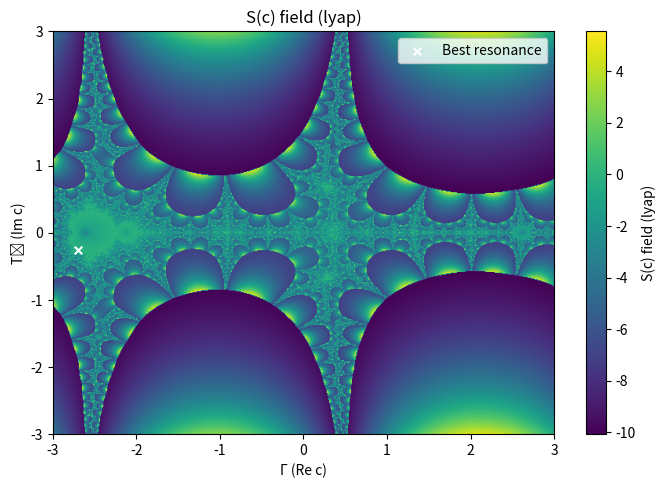

Here is the Python script that generated this plot: (Note: this script raises an exception after producing the figure.)
# Triaxial Resonance Probe search for the sine-family parameter map
# [redacted]
# Model: f_c(z) = alpha * sin(z) + c, scanned over c-plane; "potential" is chosen scalar per parameter
#
# How it works:
# 1) We explore the parameter plane (c = Γ + i Ta) by iterating the critical orbit z0 = π/2 for each c.
# 2) For each c we compute a scalar field S(c): either smoothed escape-time or Lyapunov exponent.
# 3) We then sweep a small equilateral triangle ("Triaxial Resonance Probe") across the lattice and
#    score each center by the standard deviation of S at the three vertices. Lower stddev = higher resonance.
# 4) We report the most resonant coordinate (argmin stddev), plus quick PNGs of the fields.
#
# Notes:
# - The sine map is entire; escape typically happens via exponential growth in Im(z).
# - For a Mandelbrot-like parameter scan, we iterate from a critical point (z0 = π/2) not z0 = 0.
# - You can switch S(c) between 'escape' (smoothed) and 'lyap' below.
#
# This script is designed to run in ~tens of seconds at the default resolution.
# You can safely increase resolution and iterations once you're happy with the behavior.

import numpy as np
import matplotlib.pyplot as plt
from math import pi
from dataclasses import dataclass
import cmath
import time

# ----------------------------- Config ---------------------------------

@dataclass
class Config:
    alpha: float = 4.0 * np.pi / 3.0  # K_motion
    # Parameter plane bounds (c = Γ + i Ta)
    re_min: float = -3.0
    re_max: float =  3.0
    im_min: float = -3.0
    im_max: float =  3.0
    # Resolution
    width: int  = 640
    height: int = 480
    # Iteration and escape
    max_iter: int = 350
    escape_radius: float = 50.0
    # Potential choice: 'escape' or 'lyap'
    potential: str = 'lyap'
    # Probe parameters
    probe_side: float = 0.01  # side length of equilateral triangle in complex-plane units
    # random small epsilon to avoid coincident sampling
    eps: float = 1e-12
    # smoothing constant for escape potential (works reasonably for entire maps)
    smooth_log_base: float = 2.0
    # Visualization
    cmap_main: str = 'viridis'
    cmap_probe: str = 'magma'


CFG = Config()

# --------------------------- Core Dynamics -----------------------------

def iterate_map(c: complex, cfg: Config):
    """
    Iterate the critical orbit z0 = pi/2 for parameter c under f_c(z) = alpha*sin(z) + c.
    Returns:
      escaped (bool), iters (int),
      smooth_escape (float), lyap_exp (float)
    """
    alpha = cfg.alpha
    z = complex(np.pi/2, 0.0)  # one of the critical points (cos z = 0)
    # For Lyapunov exponent: track average log|f'(z)| = log|alpha*cos(z)|
    # We'll compute along the actual orbit; if escape happens early, use partial average.
    sum_log_deriv = 0.0
    escaped = False
    smooth = None

    R = cfg.escape_radius
    for n in range(1, cfg.max_iter + 1):
        # derivative magnitude at current point
        deriv = alpha * cmath.cos(z)
        sum_log_deriv += np.log(abs(deriv) + 1e-16)

        # iterate
        z = alpha * cmath.sin(z) + c

        # check escape
        if abs(z) > R:
            escaped = True
            # smooth escape time (Douady-like): n + 1 - log log |z| / log 2
            try:
                smooth = n + 1 - np.log(np.log(abs(z))) / np.log(cfg.smooth_log_base)
            except Exception:
                smooth = float(n)
            break

    iters = n if escaped else cfg.max_iter
    lyap = sum_log_deriv / iters

    # For bounded points, define smooth as max_iter (a big value) to distinguish from quick escape
    if smooth is None:
        smooth = float(cfg.max_iter)

    return escaped, iters, smooth, lyap


def compute_field(cfg: Config):
    """
    Compute scalar field S(c) over the parameter grid.
    Returns:
      xs, ys (1D arrays of coordinates),
      S (2D array), escaped_mask (2D bool), lyap (2D array), smooth (2D array)
    """
    xs = np.linspace(cfg.re_min, cfg.re_max, cfg.width, dtype=np.float64)
    ys = np.linspace(cfg.im_min, cfg.im_max, cfg.height, dtype=np.float64)

    S = np.zeros((cfg.height, cfg.width), dtype=np.float64)
    lyap_field = np.zeros_like(S)
    smooth_field = np.zeros_like(S)
    escaped_mask = np.zeros_like(S, dtype=bool)

    t0 = time.time()
    for j, im in enumerate(ys):
        for i, re in enumerate(xs):
            c = complex(re, im)
            escaped, iters, smooth, lyap = iterate_map(c, cfg)
            lyap_field[j, i] = lyap
            smooth_field[j, i] = smooth
            escaped_mask[j, i] = escaped

            if cfg.potential == 'lyap':
                S[j, i] = lyap
            elif cfg.potential == 'escape':
                S[j, i] = smooth
            else:
                raise ValueError("Unknown potential type")

        # basic progress
        if (j+1) % max(1, cfg.height // 10) == 0:
            print(f"Row {j+1}/{cfg.height} computed...")

    print(f"Field computed in {time.time() - t0:.2f} s")
    return xs, ys, S, escaped_mask, lyap_field, smooth_field


# ------------------------ Triaxial Probe Metric ------------------------

def triangle_offsets(side: float):
    """
    Equilateral triangle centered at 0 with side length 'side' in complex plane.
    Returns three complex offsets at 0°, 120°, 240° (rotated about centroid).
    """
    # Build triangle in 2D, centroid at origin.
    # Side s => distance from centroid to vertex r = s / sqrt(3)
    r = side / np.sqrt(3.0)
    angles = np.deg2rad([0.0, 120.0, 240.0])
    return [r * np.exp(1j * ang) for ang in angles]


def sample_S_at_point(c_center: complex, xs, ys, S):
    """
    Bilinear sample of S at arbitrary complex coordinate c_center.
    Returns NaN if outside bounds.
    """
    re_min, re_max = xs[0], xs[-1]
    im_min, im_max = ys[0], ys[-1]
    x, y = c_center.real, c_center.imag

    if not (re_min <= x <= re_max and im_min <= y <= im_max):
        return np.nan

    # map to grid indices
    fx = (x - re_min) / (re_max - re_min) * (len(xs) - 1)
    fy = (y - im_min) / (im_max - im_min) * (len(ys) - 1)

    i0 = int(np.floor(fx))
    j0 = int(np.floor(fy))
    i1 = min(i0 + 1, len(xs) - 1)
    j1 = min(j0 + 1, len(ys) - 1)

    dx = fx - i0
    dy = fy - j0

    # bilinear interpolation
    v00 = S[j0, i0]
    v10 = S[j0, i1]
    v01 = S[j1, i0]
    v11 = S[j1, i1]
    v0 = v00 * (1 - dx) + v10 * dx
    v1 = v01 * (1 - dx) + v11 * dx
    v = v0 * (1 - dy) + v1 * dy
    return v


def resonance_sweep(xs, ys, S, cfg: Config):
    """
    Slide the triaxial probe over the grid; at each center compute stddev of S at vertices.
    Returns map of stddev and the argmin.
    """
    offs = triangle_offsets(cfg.probe_side)
    H, W = S.shape
    std_map = np.full_like(S, np.nan, dtype=np.float64)

    t0 = time.time()
    for j, im in enumerate(ys):
        for i, re in enumerate(xs):
            c0 = complex(re, im)
            vals = []
            ok = True
            for d in offs:
                sv = sample_S_at_point(c0 + d, xs, ys, S)
                if np.isnan(sv):
                    ok = False
                    break
                vals.append(sv)
            if ok:
                std_map[j, i] = np.std(vals)

        if (j+1) % max(1, len(ys)//10) == 0:
            print(f"Probe row {j+1}/{len(ys)}...")

    ij = np.unravel_index(np.nanargmin(std_map), std_map.shape)
    jmin, imin = ij
    c_best = complex(xs[imin], ys[jmin])
    best_std = std_map[jmin, imin]
    print(f"Resonance sweep in {time.time() - t0:.2f} s")
    return std_map, c_best, best_std


# ------------------------- Run & Visualize -----------------------------

def main(cfg: Config = CFG):
    xs, ys, S, escaped_mask, lyap_field, smooth_field = compute_field(cfg)
    std_map, c_best, best_std = resonance_sweep(xs, ys, S, cfg)

    print("\n=== RESULTS ===")
    print(f"alpha = {cfg.alpha:.10f}")
    print(f"Potential = {cfg.potential}")
    print(f"Best resonance (min std) at c = Γ + i Ta = {c_best.real:.9f} + i*{c_best.imag:.9f}")
    print(f"Min std = {best_std:.6e}")
    print(f"Grid: {cfg.width}x{cfg.height}, max_iter={cfg.max_iter}, probe_side={cfg.probe_side}")

    # Save images
    def save_fig(data, title, fname, cmap='viridis', vmin=None, vmax=None):
        plt.figure(figsize=(7,5), dpi=140)
        extent = [cfg.re_min, cfg.re_max, cfg.im_min, cfg.im_max]
        plt.imshow(data, origin='lower', extent=extent, aspect='auto', cmap=cmap, vmin=vmin, vmax=vmax)
        plt.colorbar(label=title)
        # mark best point
        plt.scatter([c_best.real], [c_best.imag], s=30, marker='x', linewidths=1.5, edgecolor='white', facecolor='white', label='Best resonance')
        plt.legend(loc='upper right', frameon=True)
        plt.xlabel('Γ (Re c)')
        plt.ylabel('Tₐ (Im c)')
        plt.title(title)
        plt.tight_layout()
        plt.savefig(f"/mnt/data/{fname}", bbox_inches='tight')
        plt.close()

    # Normalize std_map for visualization
    finite_std = std_map[np.isfinite(std_map)]
    vmin = np.percentile(finite_std, 1) if finite_std.size else None
    vmax = np.percentile(finite_std, 99) if finite_std.size else None

    # Visuals
    save_fig(S, f"S(c) field ({cfg.potential})", "S_field.png", cmap=cfg.cmap_main)
    save_fig(std_map, "Triaxial resonance metric (std dev ↓ = resonance ↑)", "resonance_std.png", cmap=cfg.cmap_probe, vmin=vmin, vmax=vmax)
    save_fig(lyap_field, "Lyapunov exponent field", "lyapunov_field.png", cmap='plasma')
    save_fig(smooth_field, "Smoothed escape-time field", "escape_field.png", cmap='cividis')

    print("\nSaved:")
    print("- /mnt/data/S_field.png")
    print("- /mnt/data/resonance_std.png")
    print("- /mnt/data/lyapunov_field.png")
    print("- /mnt/data/escape_field.png")

    return {
        "c_best_real": c_best.real,
        "c_best_imag": c_best.imag,
        "min_std": best_std
    }


res = main(CFG)
res
